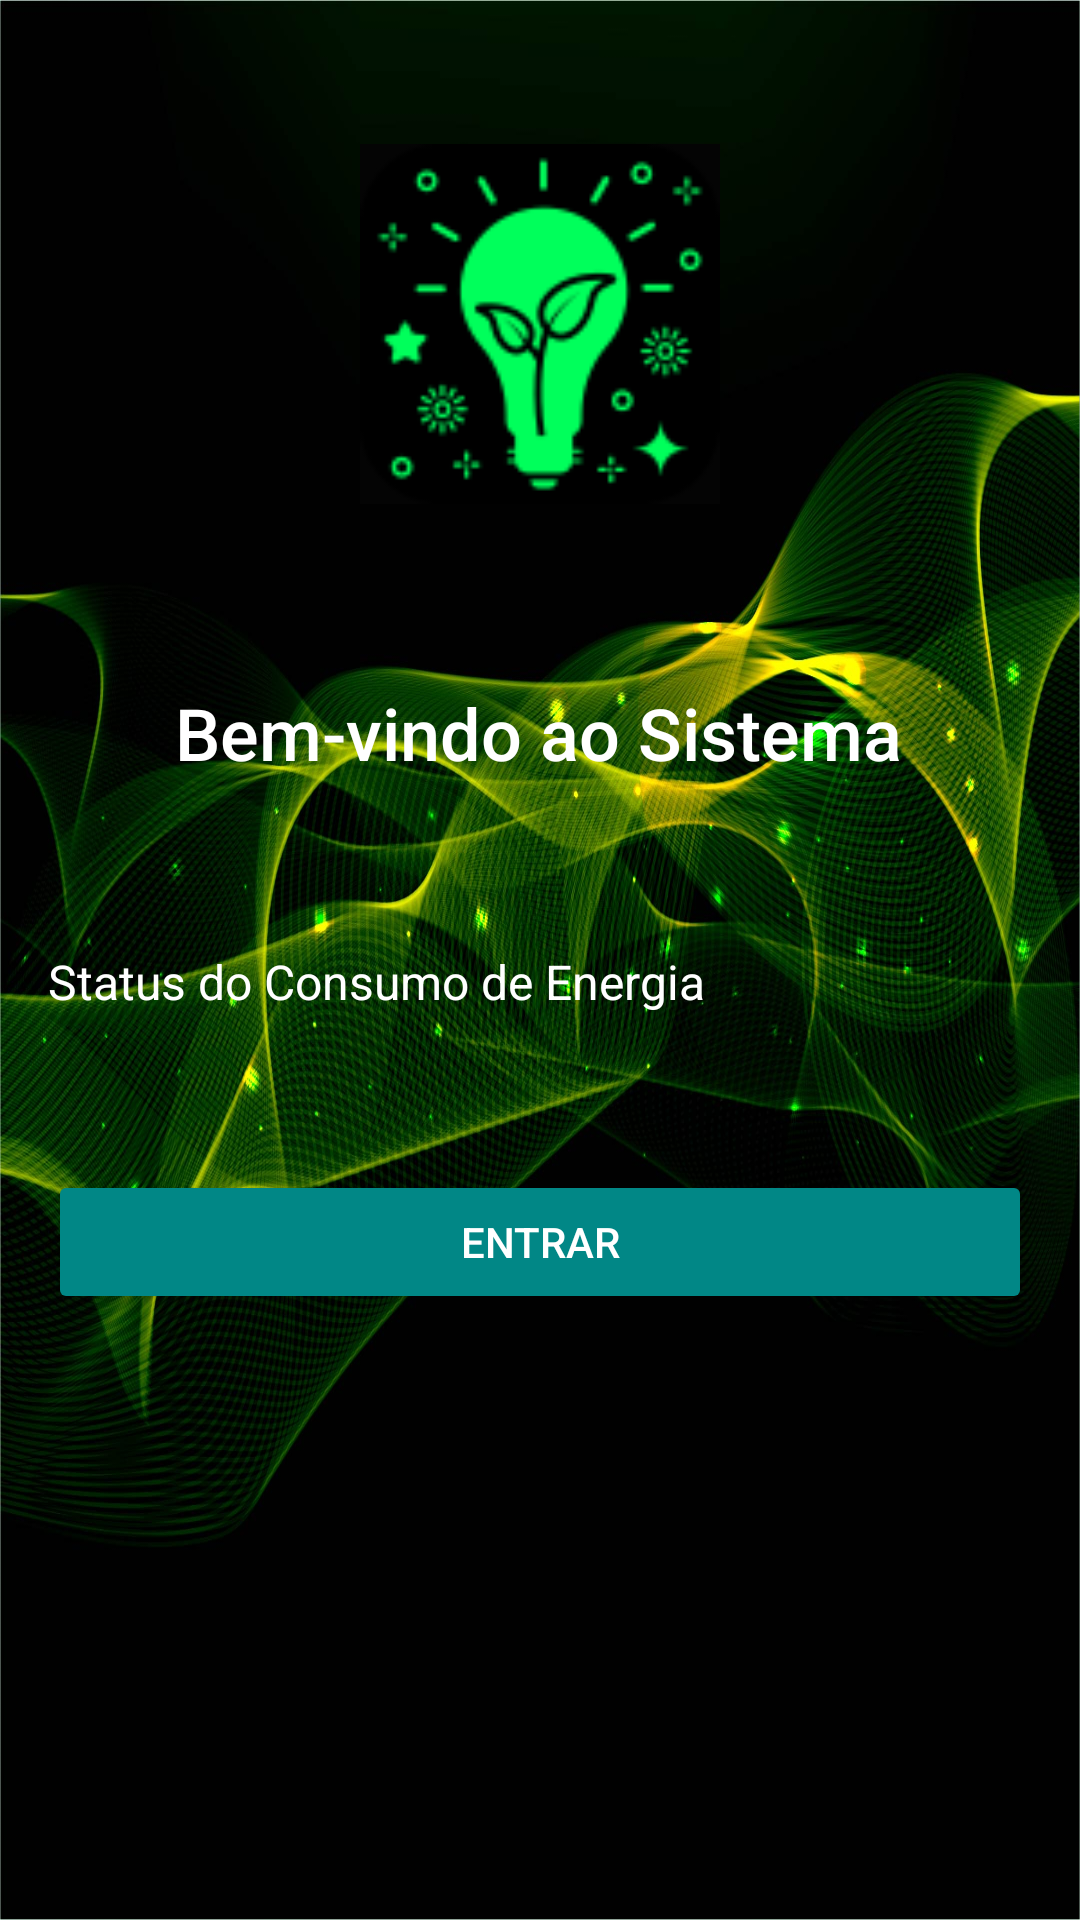

The Android layout XML behind this screen, and the referenced resources:
<!-- AndroidManifest.xml: activity theme Theme.Nexus_SIRE_Mobile -->
<!-- res/layout/activity_main.xml -->
<?xml version="1.0" encoding="utf-8"?>
<androidx.constraintlayout.widget.ConstraintLayout
    xmlns:android="http://schemas.android.com/apk/res/android"
    xmlns:app="http://schemas.android.com/apk/res-auto"
    android:layout_width="match_parent"
    android:layout_height="match_parent"
    android:background="@drawable/background_main"
    android:padding="16dp">

    <ImageView
        android:id="@+id/logoImageView"
        android:layout_width="120dp"
        android:layout_height="120dp"
        android:background="@drawable/logo_energia"
        android:contentDescription="App Logo"
        app:layout_constraintTop_toTopOf="parent"
        app:layout_constraintStart_toStartOf="parent"
        app:layout_constraintEnd_toEndOf="parent"
        android:layout_marginTop="32dp" />

    <TextView
        android:id="@+id/mainTitle"
        android:layout_width="wrap_content"
        android:layout_height="wrap_content"
        android:layout_marginTop="212dp"
        android:fontFamily="sans-serif-medium"
        android:text="Bem-vindo ao Sistema"
        android:textColor="@color/white"
        android:textSize="24sp"
        app:layout_constraintEnd_toEndOf="parent"
        app:layout_constraintHorizontal_bias="0.496"
        app:layout_constraintStart_toStartOf="parent"
        app:layout_constraintTop_toTopOf="parent" />

    <TextView
        android:id="@+id/textViewStatus"
        android:layout_width="0dp"
        android:layout_height="wrap_content"
        android:layout_marginTop="56dp"
        android:text="Status do Consumo de Energia"
        android:textColor="@color/white"
        android:textSize="16sp"
        app:layout_constraintEnd_toEndOf="parent"
        app:layout_constraintHorizontal_bias="0.0"
        app:layout_constraintStart_toStartOf="parent"
        app:layout_constraintTop_toBottomOf="@id/mainTitle" />

    <Button
        android:id="@+id/startButton"
        android:layout_width="0dp"
        android:layout_height="wrap_content"
        android:layout_marginTop="52dp"
        android:backgroundTint="@color/teal_700"
        android:text="Entrar"
        android:textColor="@color/white"
        app:layout_constraintEnd_toEndOf="parent"
        app:layout_constraintHorizontal_bias="0.0"
        app:layout_constraintStart_toStartOf="parent"
        app:layout_constraintTop_toBottomOf="@id/textViewStatus" />

</androidx.constraintlayout.widget.ConstraintLayout>
<!-- resources referenced by this layout -->
<resources>
  <!-- drawable background_main: jpg bitmap (drawable, 353576 bytes) -->
  <!-- drawable logo_energia: png bitmap (drawable, 4446 bytes) -->
  <style name="Theme.Nexus_SIRE_Mobile" parent="android:Theme.Material.Light.NoActionBar" />
  <!-- not gathered from this repository: default colours our renderer supplied (Android Studio template values) -->
  <color name="teal_700">#FF018786</color>
  <color name="white">#FFFFFFFF</color>
</resources>
